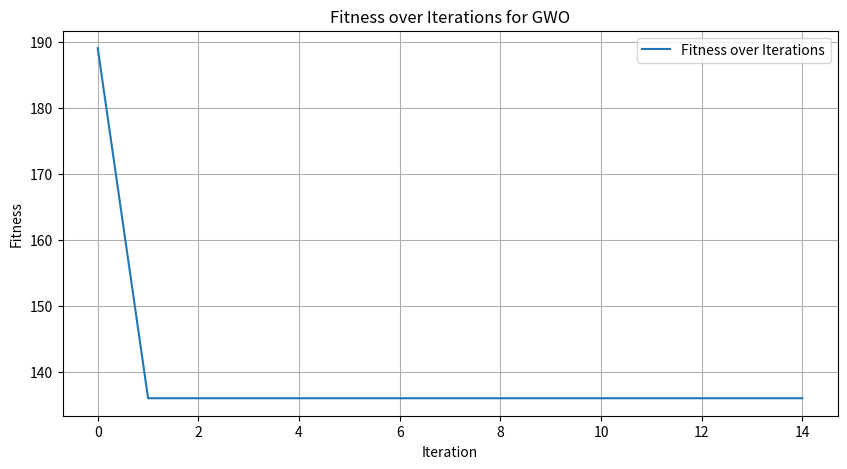

The script that saved this image:
import numpy as np
import random
import matplotlib.pyplot as plt

# a class to represent a process with attributes like ID,
# arrival time, remaining time, and priority.
class Process:
    def __init__(self, id, arrival_time, remaining_time, priority):
        self.id = id
        self.priority = priority
        self.remaining_time = remaining_time
        self.arrival_time = arrival_time

    def __str__(self):
        return f'Process {self.id} - Priority: {self.priority} - Remaining Time: {self.remaining_time} - Arrival Time: {self.arrival_time}'


# Parameters for the simulation
num_wolves = 5
num_queues = 5 
max_iter = 15
lower_bound = 1   
upper_bound = 100  

# generate the a random position to a single wolve
# and make sure that the position sum don't accross the upper_bound
# the upper bound the processor scheduling time 
# thats mean that we are scheduling the processor for upper_bound time
def random_position(size, lower_bound, upper_bound):

    random_ints = np.random.randint(lower_bound, upper_bound, size)
    
    # Adjust the sum to match the upper bound
    current_sum = np.sum(random_ints)
    while current_sum != upper_bound:
        if current_sum < upper_bound:
            # Randomly add to elements until the sum is the upper bound
            indices_to_add = np.random.choice(size, (upper_bound - current_sum), replace=True)
            for i in indices_to_add:
                if random_ints[i] < upper_bound - 1:
                    random_ints[i] += 1
                    current_sum += 1
        else:
            # Randomly subtract from elements until the sum is the upper bound
            indices_to_subtract = np.random.choice(size, (current_sum - upper_bound), replace=True)
            for i in indices_to_subtract:
                if random_ints[i] > lower_bound:
                    random_ints[i] -= 1
                    current_sum -= 1
    
    return np.array(random_ints)



# initialize the positions of the wolves based on the random_position function
def init_posistions(num_wolves, num_queues, lower_bound, upper_bound):
    positions = []
    for i in range(num_wolves):
        array = random_position(num_queues, lower_bound, upper_bound)
        positions.append(array)
        
    return np.array(positions)


# normilize a position so its some don't accross the upper bound
def normilize_position(values,upper_bound):
    current_sum = sum(values)
    required_total = upper_bound
    difference = required_total - current_sum
    
    num_items = len(values)
    
    addition_per_item = difference // num_items
    remainder = difference % num_items
    
    
    adjusted_values = [x + addition_per_item for x in values]
    
    for i in range(int(remainder)):
        adjusted_values[i] += (1 if difference > 0 else -1)

    return adjusted_values




# this function calculate the fitness of a specific position
# the fitness is calculated based on the waiting time of the processes
# and the priority of the process
def fitness_function(num_queues, processes,position):
    score = 0
    for i in range(1,num_queues+1):
        queue_processes = processes[i]
        
        waiting_time = 0
        queue_score = 0
        porsition_temp = position[i-1]
        task_flag = 0
        for j in range(len(queue_processes)):

            # for each processes in queue check if the queue still have time to run the process
            # and the process has been arrived and lastlu the process still have time to run
            if porsition_temp - queue_processes[j].remaining_time > 0 \
                and queue_processes[j].arrival_time <= waiting_time \
                and queue_processes[j].remaining_time > 0:
                    
                #queue_processes[i].remaining_time = 0
                queue_score += waiting_time - queue_processes[j].arrival_time
                waiting_time += queue_processes[j].remaining_time
                porsition_temp -= queue_processes[j].remaining_time
                
            else:
                task_flag=1
                break
        # apply the score for the queue
        if queue_score == 0 and task_flag:
            score += 15*(num_queues-i+1)
        score += queue_score*(num_queues-i+1) 
        
    return score


# the main funtion for the grey wolf optimization
# the function will return the best score and the best position
def GWO(max_iter, num_wolves, num_queues, processes):
    fitness_history = []
    
    
    # initialize the pack of wolves
    alpha_pos = np.zeros(num_queues)
    beta_pos = np.zeros(num_queues)
    delta_pos = np.zeros(num_queues)
    alpha_score = float('inf')
    beta_score = float('inf')
    delta_score = float('inf')
        
    positions = init_posistions(num_wolves, num_queues, lower_bound, upper_bound)
    #positions = np.random.uniform(low=lower_bound, high=upper_bound, size=(num_wolves, num_queues))



    for iteration in range(max_iter):
        for i in range(num_wolves):
            # calculate the fitness of the current position
            fitness = fitness_function(num_queues, processes, positions[i])
            
            # update the alpha, beta, and delta positions
            if fitness < alpha_score:
                if beta_score == float('inf'):
                    beta_pos = alpha_pos
                    beta_score = alpha_score
                    if delta_score == float('inf'):
                        delta_score = beta_score
                        delta_pos = beta_pos
                alpha_score = fitness
                alpha_pos = positions[i]
                
            if fitness > alpha_score and fitness < beta_score:
                if delta_score == float('inf'):
                    delta_score = beta_score
                    delta_pos = beta_pos
                beta_score = fitness
                beta_pos = positions[i]
            
            if fitness > alpha_score and fitness > beta_score and fitness < delta_score:
                delta_score = fitness
                delta_pos = positions[i]
        
        
        # update the positions of the wolves
        a = 2 - iteration * (2 / max_iter) # a is the linearly dicreasing value from 2 to 0
        
        # update the positions of the wolves based on the alpha, beta, and delta positions
        # run the equation for each wolf
        for i in range(num_wolves):
        
            r1 = random.random()
            r2 = random.random()
            
            A1 = 2 * a * r1 - a
            C1 = 2 * r2
            
            D_alpha = abs(C1 * alpha_pos - positions[i])
            X1 = abs(alpha_pos - A1 * D_alpha)
            
            r1 = random.random()
            r2 = random.random()
            
            A2 = 2 * a * r1 - a
            C2 = 2 * r2
            
            D_beta = abs(C2 * beta_pos - positions[i])
            X2 = abs(beta_pos - A2 * D_beta)
            
            r1 = random.random()
            r2 = random.random()
            
            A3 = 2 * a * r1 - a
            C3 = 2 * r2
            
            D_delta = abs(C3 * delta_pos - positions[i])
            X3 = abs(delta_pos - A3 * D_delta)
            
            positions[i] = normilize_position((X1 + X2 + X3) / 3,upper_bound)
            
        print(f'Iteration {iteration} - Best fitness: {alpha_score}')
        fitness_history.append(alpha_score)
    return alpha_score, alpha_pos, fitness_history



# input processes
# define processes 
process1 = Process(id=1, arrival_time=0, remaining_time=10, priority=1)
process2 = Process(id=2, arrival_time=0, remaining_time=5, priority=2)
process3 = Process(id=3, arrival_time=0, remaining_time=2, priority=3)
process4 = Process(id=4, arrival_time=0, remaining_time=4, priority=4)
process5 = Process(id=5, arrival_time=0, remaining_time=6, priority=5)
process6 = Process(id=6, arrival_time=0, remaining_time=8, priority=1)
process7 = Process(id=7, arrival_time=2, remaining_time=3, priority=1)
process8 = Process(id=8, arrival_time=2, remaining_time=6, priority=2)
process9 = Process(id=9, arrival_time=1, remaining_time=2, priority=3)
process10 = Process(id=10, arrival_time=1, remaining_time=4, priority=4)
process11 = Process(id=11, arrival_time=2, remaining_time=6, priority=5)
process12 = Process(id=12, arrival_time=3, remaining_time=8, priority=1)
process13 = Process(id=13, arrival_time=2, remaining_time=3, priority=2)


processes_list = [process1, process2, process3, process4,
                  process5, process6, process7, process8,
                  process9, process10, process11, process12, process13]
processes = {}

for i in range(1, num_queues+1):
    processes[i] = [process for process in processes_list if process.priority == i]
    processes[i] = sorted(processes[i], key=lambda x: x.arrival_time)
    


# run the algorith    
alpha_score, alpha_position, fitness_history = GWO(max_iter, num_wolves, num_queues, processes)

# plot the programming langauge
plt.figure(figsize=(10, 5))
plt.plot(fitness_history, label='Fitness over Iterations')
plt.xlabel('Iteration')
plt.ylabel('Fitness')
plt.title('Fitness over Iterations for GWO')
plt.legend()
plt.grid(True)
plt.show()
